The GitHub repository Charifabenfraj/PlantGuard_AI contains a labelled image folder "dataset_preprocessed" with 5 categories: pepper bell bacterial spot, pepper bell healthy, potato early blight, potato healthy, tomato mosaic virus. Examples follow, each with its label.

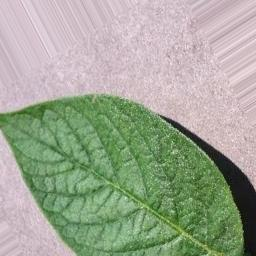
Label: potato healthy

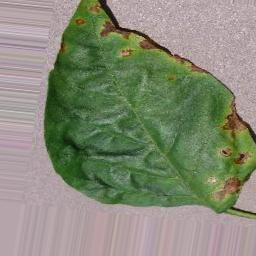
Label: pepper bell bacterial spot

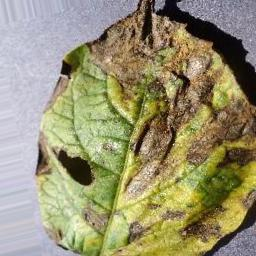
Label: potato early blight

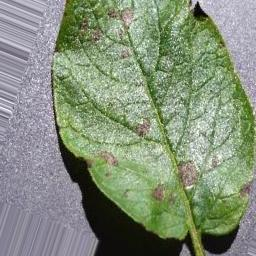
Label: potato early blight

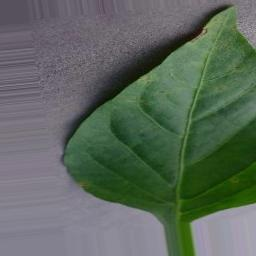
Label: pepper bell healthy

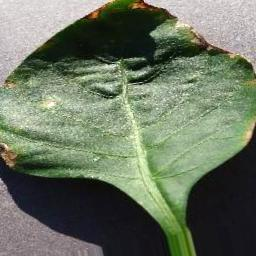
Label: pepper bell bacterial spot
